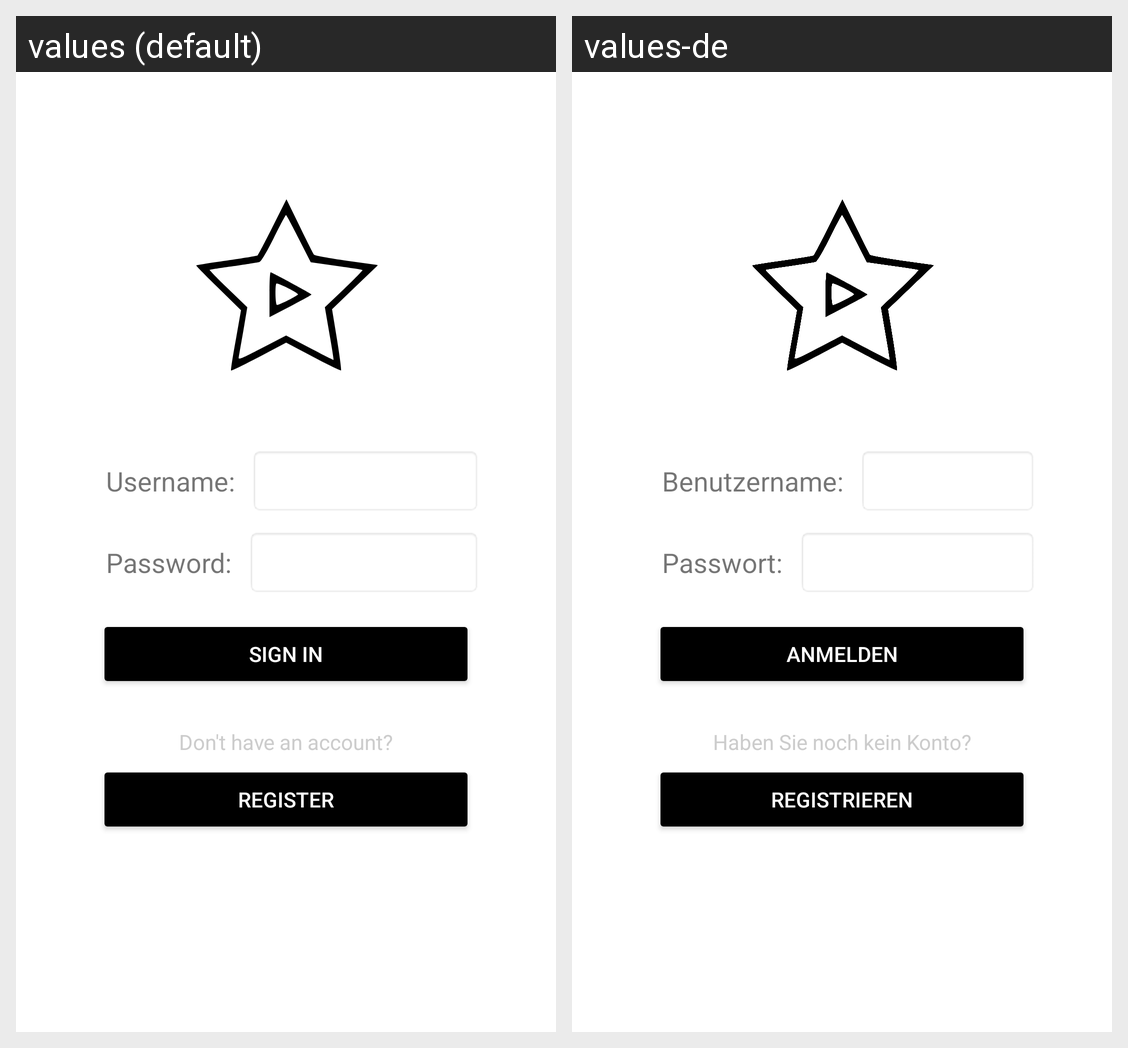

For this localized Android screen grid, give each drawn string resource with its value in every locale shown.
Android screen res/layout/activity_login.xml rendered under 2 locales, left to right: values (default), values-de. Device: Nexus 5 (rendered at 1080×1920; each locale shown at half size, 540×960, under a caption strip naming it); theme Theme.GoPost.
Strings drawn on this screen, with the default value and each locale's value (text and hints the layout hard-codes, and strings that could not be matched under every locale, appear in the picture but are not listed):

username
  values: Username:
  values-de: Benutzername:

password
  values: Password:
  values-de: Passwort:

sign_in
  values: Sign in
  values-de: Anmelden

no_account
  values: Don't have an account?
  values-de: Haben Sie noch kein Konto?

sign_up
  values: Register
  values-de: Registrieren
